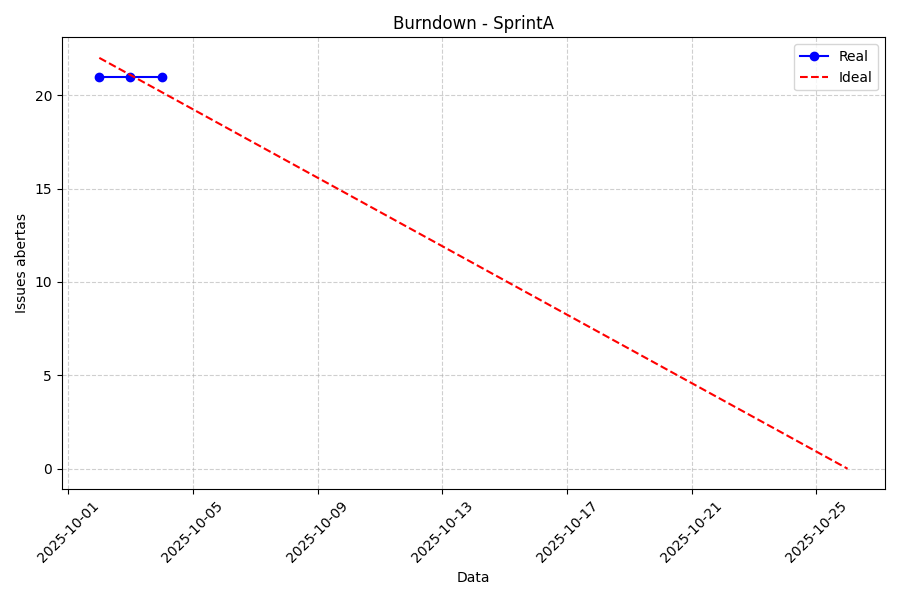

The file beside this chart, header and first rows:
date, open_issues
2025-10-02, 21
2025-10-03, 21
2025-10-04, 21
